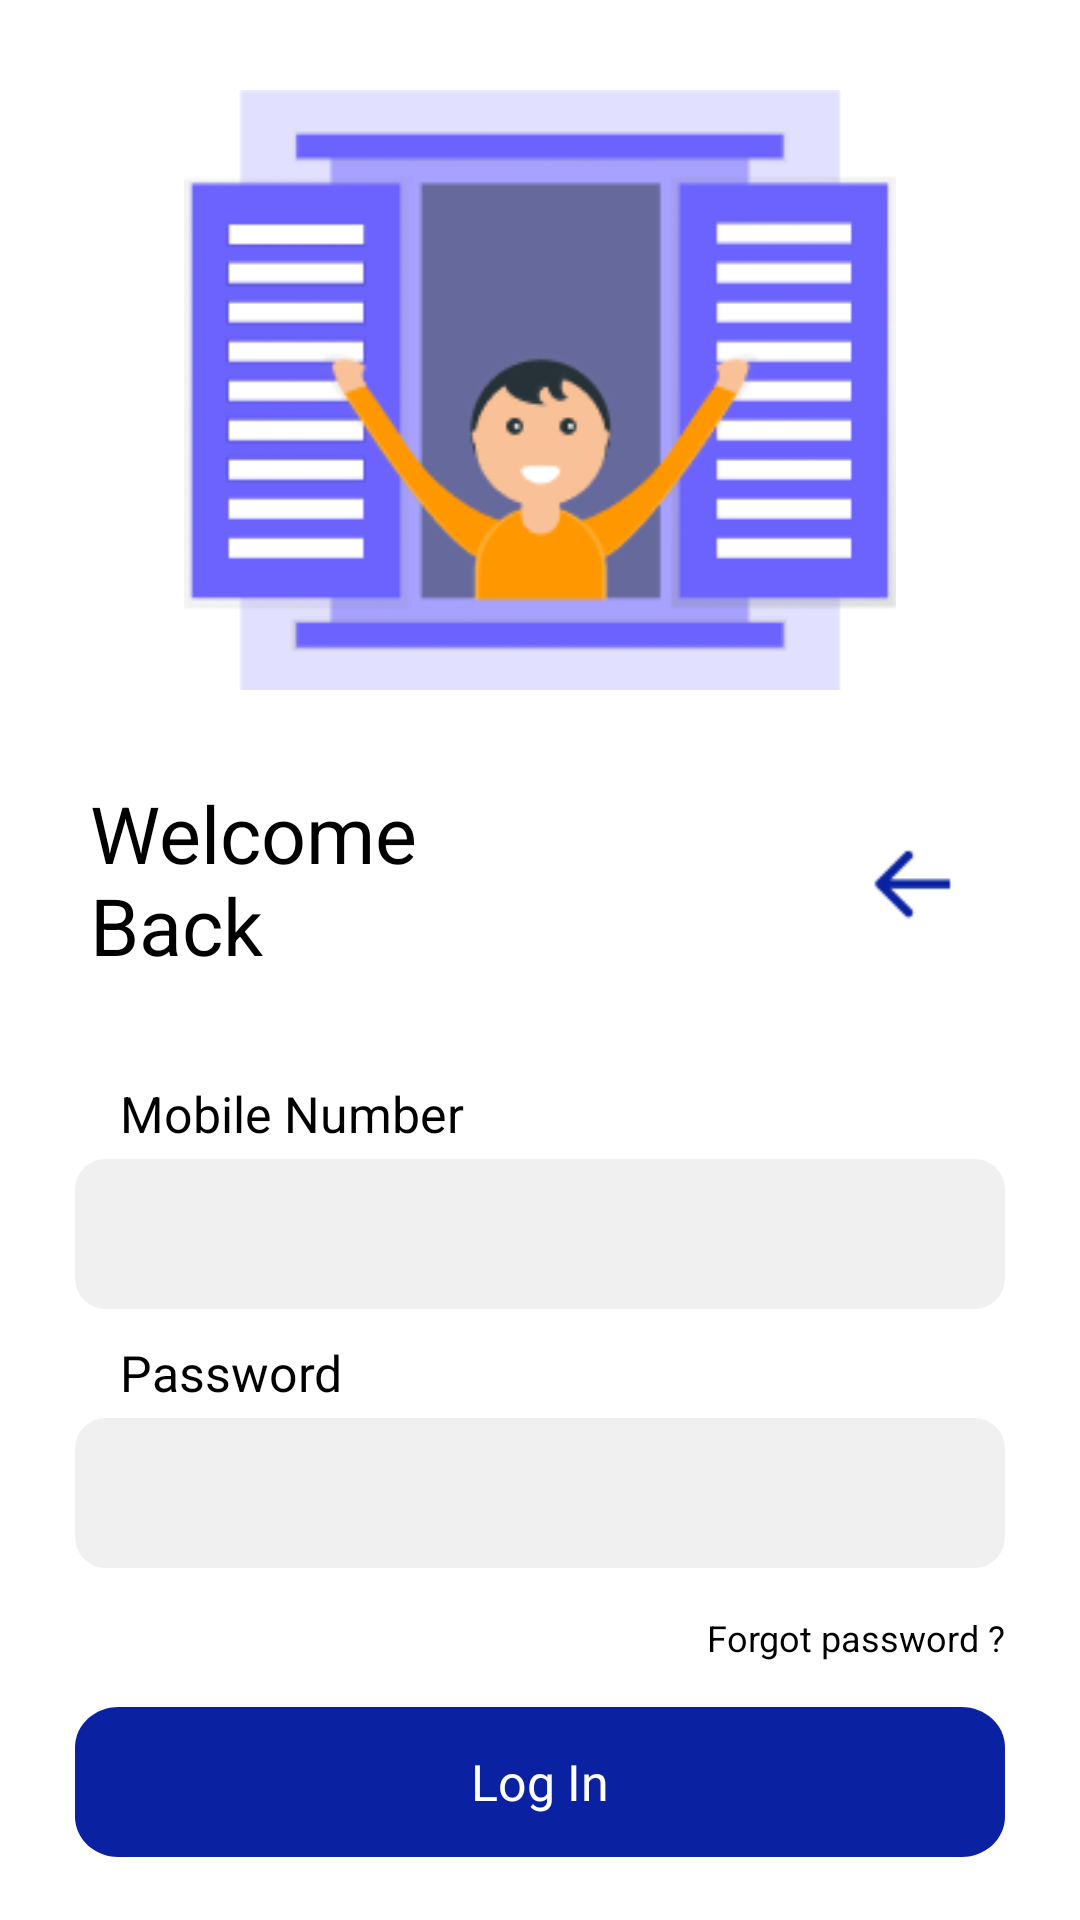

Layout XML and referenced resources for this Android screen:
<!-- AndroidManifest.xml: application theme Theme.KissanVendor -->
<!-- res/layout/activity_login.xml -->
<?xml version="1.0" encoding="utf-8"?>
<LinearLayout xmlns:android="http://schemas.android.com/apk/res/android"
    xmlns:app="http://schemas.android.com/apk/res-auto"
    xmlns:tools="http://schemas.android.com/tools"
    android:layout_width="match_parent"
    android:layout_height="match_parent"
    android:background="@color/white"
    android:orientation="vertical"
    tools:context=".activities.LoginActivity">

    <ScrollView
        android:layout_width="match_parent"
        android:layout_height="wrap_content">

        <LinearLayout
            android:layout_width="match_parent"
            android:layout_height="wrap_content"
            android:orientation="vertical">
            <ImageView
                android:layout_width="match_parent"
                android:layout_height="@dimen/two_hundred"
                android:src="@drawable/loginpage_img"
                android:layout_margin="@dimen/thirty"/>

            <RelativeLayout
                android:layout_width="match_parent"
                android:layout_height="match_parent">

                

                <RelativeLayout
                    android:layout_width="match_parent"
                    android:layout_height="wrap_content"
                    android:id="@+id/welback">

                    <TextView
                        android:id="@+id/welcome_bac"
                        android:layout_width="wrap_content"
                        android:layout_height="wrap_content"
                        android:layout_marginLeft="@dimen/thirty"
                        android:text="@string/welcome_bac"
                        android:textAppearance="@style/welcome_bac" />


                    <ImageView
                        android:id="@+id/back_btn"
                        android:layout_width="@dimen/fifty"
                        android:layout_height="@dimen/seventy"
                        android:layout_alignParentRight="true"
                        android:layout_marginRight="@dimen/thirty"
                        android:src="@drawable/back_btn" />


                </RelativeLayout>


                <LinearLayout
                    android:layout_width="match_parent"
                    android:layout_height="wrap_content"
                    android:layout_below="@+id/welback"
                    android:orientation="vertical"
                    android:layout_marginTop="@dimen/thirty"
                    android:layout_marginLeft="@dimen/twenty_five"
                    android:layout_marginRight="@dimen/twenty_five">

                    <TextView
                        android:id="@+id/e_mail_mobi"
                        android:layout_width="wrap_content"
                        android:layout_height="wrap_content"
                        android:layout_gravity="left"
                        android:layout_marginLeft="@dimen/fifteen"
                        android:gravity="top"
                        android:text="@string/e_mail_mobi"
                        android:textAppearance="@style/e_mail_mobi" />

                    <EditText
                        android:id="@+id/mobilenumber"
                        android:layout_width="match_parent"
                        android:layout_height="@dimen/fifty"
                        android:layout_marginTop="@dimen/four"
                        android:background="@drawable/rectangle_3"
                        android:inputType="phone"
                        android:maxLength="10"
                        android:singleLine="true"
                        android:maxLines="1"
                        android:paddingLeft="@dimen/fifteen"
                        android:paddingRight="@dimen/fifteen" />


                    <TextView
                        android:id="@+id/password_txt"
                        android:layout_width="wrap_content"
                        android:layout_height="wrap_content"
                        android:layout_gravity="left"
                        android:layout_marginLeft="@dimen/fifteen"
                        android:layout_marginTop="@dimen/ten"
                        android:gravity="top"
                        android:text="@string/password"
                        android:textAppearance="@style/e_mail_mobi" />

                    <EditText
                        android:id="@+id/password"
                        android:layout_width="match_parent"
                        android:layout_height="@dimen/fifty"
                        android:layout_marginTop="@dimen/four"
                        android:background="@drawable/rectangle_3"
                        android:inputType="textPassword"
                        android:maxLines="1"
                        android:paddingLeft="@dimen/fifteen"
                        android:paddingRight="@dimen/fifteen" />


                    <TextView
                        android:id="@+id/forgot_pass"
                        android:layout_width="wrap_content"
                        android:layout_height="wrap_content"
                        android:layout_gravity="right"
                        android:layout_marginTop="@dimen/fifteen"
                        android:gravity="top"
                        android:text="@string/forgot_pass"
                        android:textAppearance="@style/forgot_pass" />


                    <Button
                        android:id="@+id/login_btn"
                        android:layout_width="match_parent"
                        android:layout_height="@dimen/fifty"
                        android:layout_marginTop="@dimen/fifteen"
                        android:background="@drawable/drawable_rectangle_1"
                        android:text="@string/log_in"
                        android:textAppearance="@style/continue_wi" />

                </LinearLayout>

            </RelativeLayout>


        </LinearLayout>

    </ScrollView>





</LinearLayout>
<!-- resources referenced by this layout -->
<resources>
  <color name="white">#FFFFFF</color>
  <dimen name="fifteen">15dp</dimen>
  <dimen name="fifty">50dp</dimen>
  <dimen name="four">4dp</dimen>
  <dimen name="seventy">70dp</dimen>
  <dimen name="ten">10dp</dimen>
  <dimen name="thirty">30dp</dimen>
  <dimen name="twenty_five">25dp</dimen>
  <dimen name="two_hundred">200dp</dimen>
  <!-- drawable back_btn: png bitmap (drawable, 458 bytes) -->
  <!-- drawable drawable_rectangle_1 (drawable) -->
  <?xml version="1.0" encoding="utf-8"?>
      <vector
          xmlns:android="http://schemas.android.com/apk/res/android"
          xmlns:aapt="http://schemas.android.com/aapt"
          android:width="319.5dp"
          android:height="55.85dp"
          android:viewportWidth="319.5"
          android:viewportHeight="55.85"
          >
  
          <group>
  
              <clip-path
                  android:pathData="M15 0H304.497C312.781 0 319.497 6.71573 319.497 15V40.8505C319.497 49.1347 312.781 55.8505 304.497 55.8505H15C6.71573 55.8505 0 49.1347 0 40.8505V15C0 6.71573 6.71573 0 15 0Z"
                  />
  
              <path
                  android:pathData="M0 0V55.8505H319.497V0"
                  android:fillColor="#0A22A2"
                  />
  
          </group>
  
      </vector>
  <!-- drawable loginpage_img: png bitmap (drawable, 16471 bytes) -->
  <!-- drawable rectangle_3 (drawable) -->
  <?xml version="1.0" encoding="utf-8"?>
  <shape xmlns:android="http://schemas.android.com/apk/res/android"
      android:shape="rectangle">
  
      <solid android:color="#F0F0F0" />
  
      <stroke android:width="0.5dp"
          android:color="#F0F0F0"/>
  
  
      <corners
          android:radius="@dimen/ten"/>
  
  </shape>
  <string name="e_mail_mobi">Mobile Number</string>
  <string name="forgot_pass">Forgot password ?</string>
  <string name="log_in">Log In</string>
  <string name="password">Password</string>
  <string name="welcome_bac">Welcome\nBack</string>
  <style name="continue_wi">
          <item name="android:textSize">16.78sp</item>
          <item name="android:textColor">#FFFFFF</item>
      </style>
  <style name="e_mail_mobi">
          <item name="android:textSize">16.78sp</item>
          <item name="android:textColor">#000000</item>
      </style>
  <style name="forgot_pass">
          <item name="android:textSize">12sp</item>
          <item name="android:textColor">#000000</item>
      </style>
  <style name="welcome_bac">
          <item name="android:textSize">26.37sp</item>
          <item name="android:textColor">#000000</item>
      </style>
  <style name="Theme.KissanVendor" parent="Theme.MaterialComponents.DayNight.DarkActionBar">
          
          <item name="colorPrimary">@color/purple_500</item>
          <item name="colorPrimaryVariant">@color/purple_700</item>
          <item name="colorOnPrimary">@color/white</item>
          
          <item name="colorSecondary">@color/teal_200</item>
          <item name="colorSecondaryVariant">@color/teal_700</item>
          <item name="colorOnSecondary">@color/black</item>
          
          <item name="android:statusBarColor" tools:targetApi="l">?attr/colorPrimaryVariant</item>
  
          
          
      </style>
  <color name="purple_500">#0A22A1</color>
  <color name="purple_700">#0A22A1</color>
  <color name="teal_200">#FF03DAC5</color>
  <color name="teal_700">#FF018786</color>
  <color name="black">#FF000000</color>
</resources>
